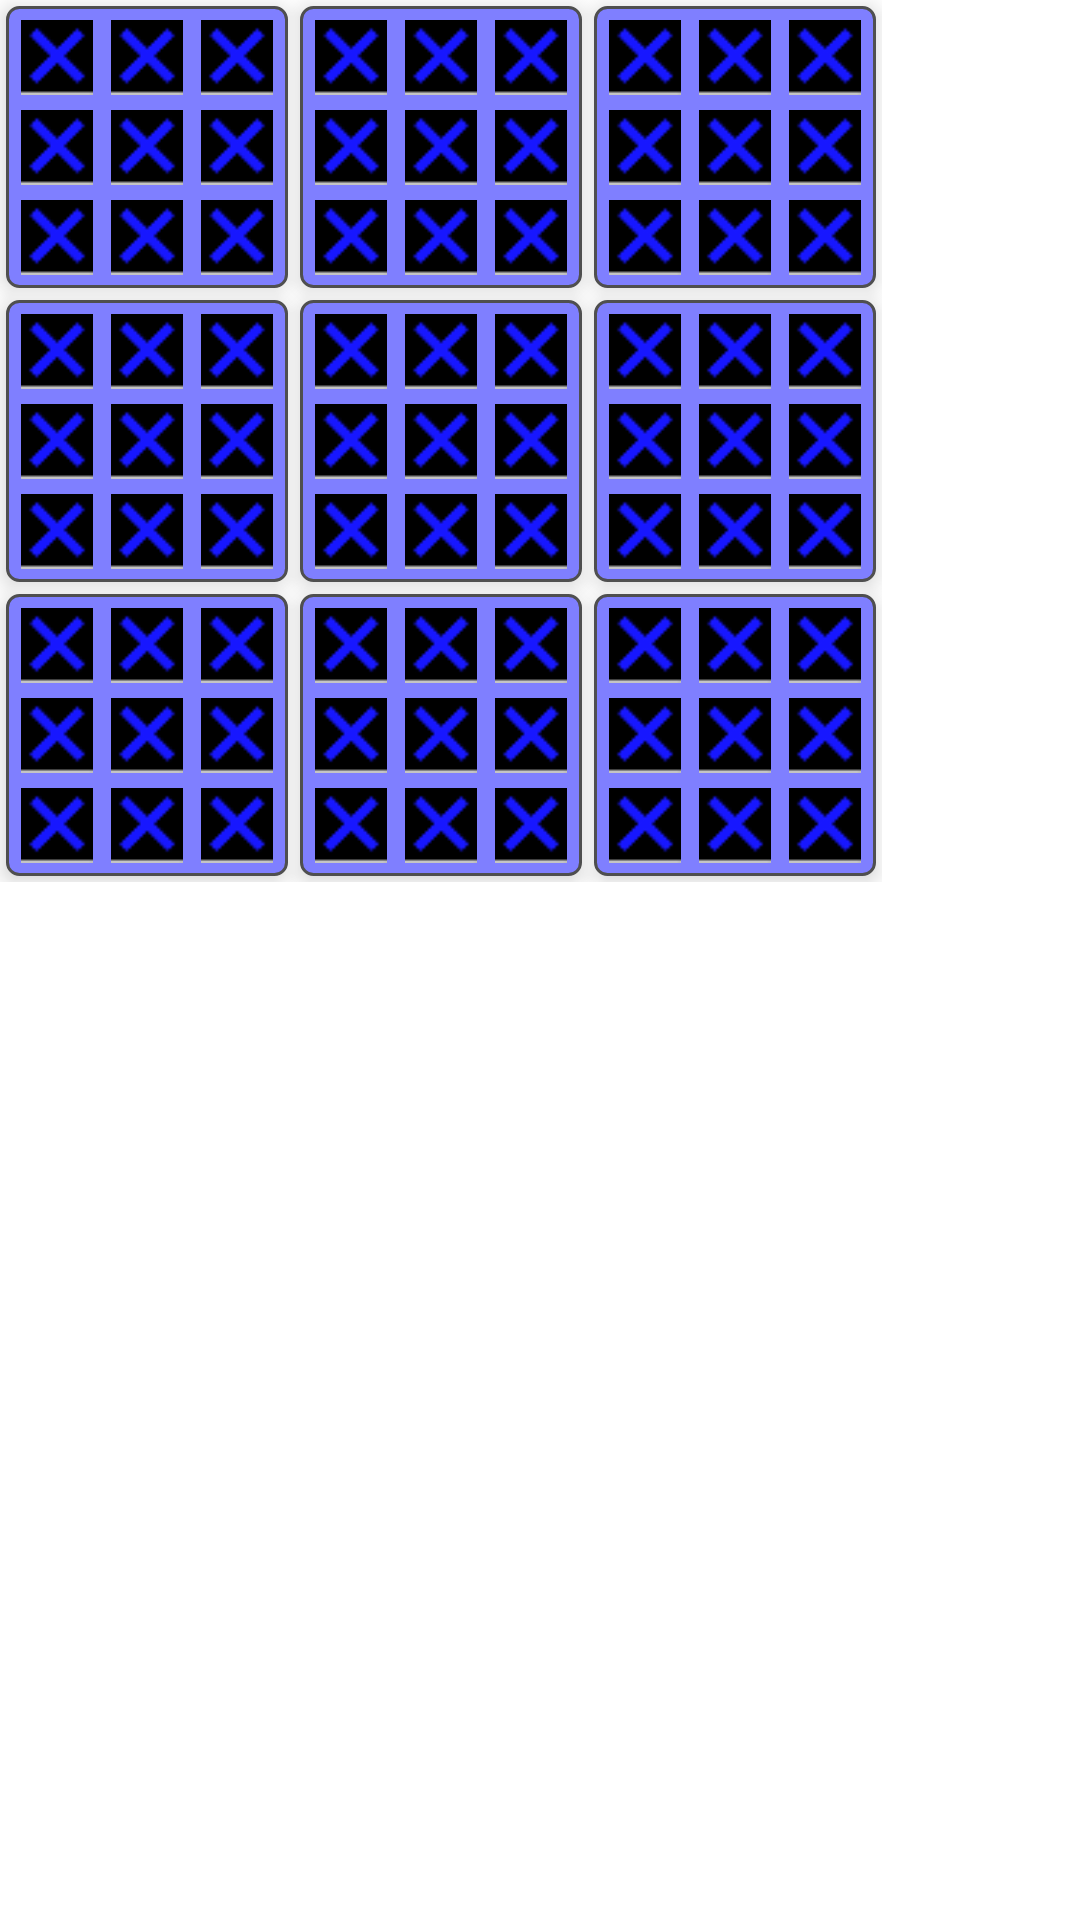

The Android layout XML behind this screen, and the referenced resources:
<!-- AndroidManifest.xml: application theme AppTheme -->
<!-- res/layout/fragment_game.xml -->
<?xml version="1.0" encoding="utf-8"?>
<RelativeLayout
    xmlns:android="http://schemas.android.com/apk/res/android"
    xmlns:tools="http://schemas.android.com/tools"
    android:layout_width="match_parent"
    android:layout_height="match_parent"
    tools:context=".GameActivity">

    <include
        layout="@layout/large_board"
        android:layout_width="wrap_content"
        android:layout_height="wrap_content"/>

</RelativeLayout>
<!-- res/layout/large_board.xml (included above) -->
<?xml version="1.0" encoding="utf-8"?>
<GridLayout
    xmlns:android="http://schemas.android.com/apk/res/android"
    xmlns:tools="http://schemas.android.com/tools"
    android:layout_width="wrap_content"
    android:layout_height="wrap_content"
    tools:context=".GameActivity">

    <include
        android:id="@+id/large1"
        layout="@layout/small_board"
        android:layout_width="wrap_content"
        android:layout_height="wrap_content"
        android:layout_margin="@dimen/small_board_margin"
        android:layout_column="0"
        android:layout_row="0"/>

    <include
        android:id="@+id/large2"
        layout="@layout/small_board"
        android:layout_width="wrap_content"
        android:layout_height="wrap_content"
        android:layout_margin="@dimen/small_board_margin"
        android:layout_column="1"
        android:layout_row="0"/>

    <include
        android:id="@+id/large3"
        layout="@layout/small_board"
        android:layout_width="wrap_content"
        android:layout_height="wrap_content"
        android:layout_margin="@dimen/small_board_margin"
        android:layout_column="2"
        android:layout_row="0"/>

    <include
        android:id="@+id/large4"
        layout="@layout/small_board"
        android:layout_width="wrap_content"
        android:layout_height="wrap_content"
        android:layout_margin="@dimen/small_board_margin"
        android:layout_column="0"
        android:layout_row="1"/>

    <include
        android:id="@+id/large5"
        layout="@layout/small_board"
        android:layout_width="wrap_content"
        android:layout_height="wrap_content"
        android:layout_margin="@dimen/small_board_margin"
        android:layout_column="1"
        android:layout_row="1"/>

    <include
        android:id="@+id/large6"
        layout="@layout/small_board"
        android:layout_width="wrap_content"
        android:layout_height="wrap_content"
        android:layout_margin="@dimen/small_board_margin"
        android:layout_column="2"
        android:layout_row="1"/>

    <include
        android:id="@+id/large7"
        layout="@layout/small_board"
        android:layout_width="wrap_content"
        android:layout_height="wrap_content"
        android:layout_margin="@dimen/small_board_margin"
        android:layout_column="0"
        android:layout_row="2"/>

    <include
        android:id="@+id/large8"
        layout="@layout/small_board"
        android:layout_width="wrap_content"
        android:layout_height="wrap_content"
        android:layout_margin="@dimen/small_board_margin"
        android:layout_column="1"
        android:layout_row="2"/>

    <include
        android:id="@+id/large9"
        layout="@layout/small_board"
        android:layout_width="wrap_content"
        android:layout_height="wrap_content"
        android:layout_margin="@dimen/small_board_margin"
        android:layout_column="2"
        android:layout_row="2"/>

</GridLayout>
<!-- res/layout/small_board.xml (included above) -->
<?xml version="1.0" encoding="utf-8"?>
<GridLayout xmlns:android="http://schemas.android.com/apk/res/android"
    xmlns:tools="http://schemas.android.com/tools"
    android:layout_width="match_parent"
    android:layout_height="match_parent"
    android:background="@drawable/tile_background"
    android:elevation="@dimen/elevation_low"
    android:padding="@dimen/small_board_padding"
    tools:context=".GameActivity">

    <ImageButton
        android:id="@+id/small1"
        style="@style/TileButton"
        android:layout_column="0"
        android:layout_row="0"/>
    <ImageButton
        android:id="@+id/small2"
        style="@style/TileButton"
        android:layout_column="1"
        android:layout_row="0"/>
    <ImageButton
        android:id="@+id/small3"
        style="@style/TileButton"
        android:layout_column="2"
        android:layout_row="0"/>
    <ImageButton
        android:id="@+id/small4"
        style="@style/TileButton"
        android:layout_column="0"
        android:layout_row="1"/>
    <ImageButton
        android:id="@+id/small5"
        style="@style/TileButton"
        android:layout_column="1"
        android:layout_row="1"/>
    <ImageButton
        android:id="@+id/small6"
        style="@style/TileButton"
        android:layout_column="2"
        android:layout_row="1"/>
    <ImageButton
        android:id="@+id/small7"
        style="@style/TileButton"
        android:layout_column="0"
        android:layout_row="2"/>
    <ImageButton
        android:id="@+id/small8"
        style="@style/TileButton"
        android:layout_column="1"
        android:layout_row="2"/>
    <ImageButton
        android:id="@+id/small9"
        style="@style/TileButton"
        android:layout_column="2"
        android:layout_row="2"/>

</GridLayout>
<!-- resources referenced by this layout -->
<resources>
  <dimen name="elevation_low">4dp</dimen>
  <dimen name="small_board_margin">2dp</dimen>
  <dimen name="small_board_padding">2dp</dimen>
  <style name="TileButton">
          <item name="android:layout_width">@dimen/tile_size</item>
          <item name="android:layout_height">@dimen/tile_size</item>
          <item name="android:layout_margin">@dimen/tile_margin</item>
          <item name="android:background">#00000000</item>
          <item name="android:padding">@dimen/tile_padding</item>
          <item name="android:scaleType">centerCrop</item>
          <item name="android:src">@drawable/tile</item>
      </style>
  <style name="AppTheme" parent="android:Theme.Holo.Light.NoActionBar.Fullscreen">
          
          <item name="colorPrimary">@color/colorPrimary</item>
          <item name="colorPrimaryDark">@color/colorPrimaryDark</item>
          <item name="colorAccent">@color/colorAccent</item>
      </style>
  <!-- drawable tile_blue (drawable) -->
  <?xml version="1.0" encoding="utf-8"?>
  <shape xmlns:android="http://schemas.android.com/apk/res/android"
      android:shape="rectangle">
  
      <stroke
          android:width="@dimen/stroke_width"
          android:color="@color/dark_border_color"/>
      <solid android:color="@color/blue_color"/>
      <corners android:radius="@dimen/corner_radius"/>
  
  </shape>
  <!-- drawable tile_red (drawable) -->
  <?xml version="1.0" encoding="utf-8"?>
  <shape xmlns:android="http://schemas.android.com/apk/res/android"
      android:shape="rectangle">
  
      <stroke
          android:width="@dimen/stroke_width"
          android:color="@color/dark_border_color"/>
      <solid android:color="@color/red_color"/>
      <corners android:radius="@dimen/corner_radius"/>
  
  </shape>
  <!-- drawable tile_grey (drawable) -->
  <?xml version="1.0" encoding="utf-8"?>
  <shape xmlns:android="http://schemas.android.com/apk/res/android"
      android:shape="rectangle">
  
      <stroke
          android:width="@dimen/stroke_width"
          android:color="@color/dark_border_color"/>
      <solid android:color="@color/grey_color"/>
      <corners android:radius="@dimen/corner_radius"/>
  
  </shape>
  <!-- drawable tile_purple (drawable) -->
  <?xml version="1.0" encoding="utf-8"?>
  <shape xmlns:android="http://schemas.android.com/apk/res/android"
      android:shape="rectangle">
  
      <stroke
          android:width="@dimen/stroke_width"
          android:color="@color/dark_border_color"/>
      <solid android:color="@color/purple_color"/>
      <corners android:radius="@dimen/corner_radius"/>
  
  </shape>
  <dimen name="tile_size">30dp</dimen>
  <dimen name="tile_margin">0dp</dimen>
  <dimen name="tile_padding">3dp</dimen>
  <color name="colorPrimary">#3F51B5</color>
  <color name="colorPrimaryDark">#303F9F</color>
  <color name="colorAccent">#FF4081</color>
  <dimen name="stroke_width">1dp</dimen>
  <color name="dark_border_color">#4f4f4f</color>
  <color name="blue_color">#7f7fff</color>
  <dimen name="corner_radius">4dp</dimen>
  <color name="red_color">#ff7f7f</color>
  <color name="grey_color">#bfbfbf</color>
  <color name="purple_color">#7f007f</color>
  <!-- drawable tile_empty (drawable) -->
  <?xml version="1.0" encoding="utf-8"?>
  <shape xmlns:android="http://schemas.android.com/apk/res/android"
      android:shape="rectangle">
  
      <stroke
          android:width="@dimen/stroke_width"
          android:color="@color/dark_border_color"/>
      <corners android:radius="@dimen/corner_radius"/>
  
  </shape>
  <!-- drawable tile_available (drawable) -->
  <?xml version="1.0" encoding="utf-8"?>
  <shape xmlns:android="http://schemas.android.com/apk/res/android"
      android:shape="rectangle">
  
      <stroke
          android:width="@dimen/stroke_width"
          android:color="@color/dark_border_color"/>
      <solid android:color="@color/available_color"/>
      <corners android:radius="@dimen/corner_radius"/>
  
  </shape>
  <color name="available_color">#7fbf7f</color>
</resources>
